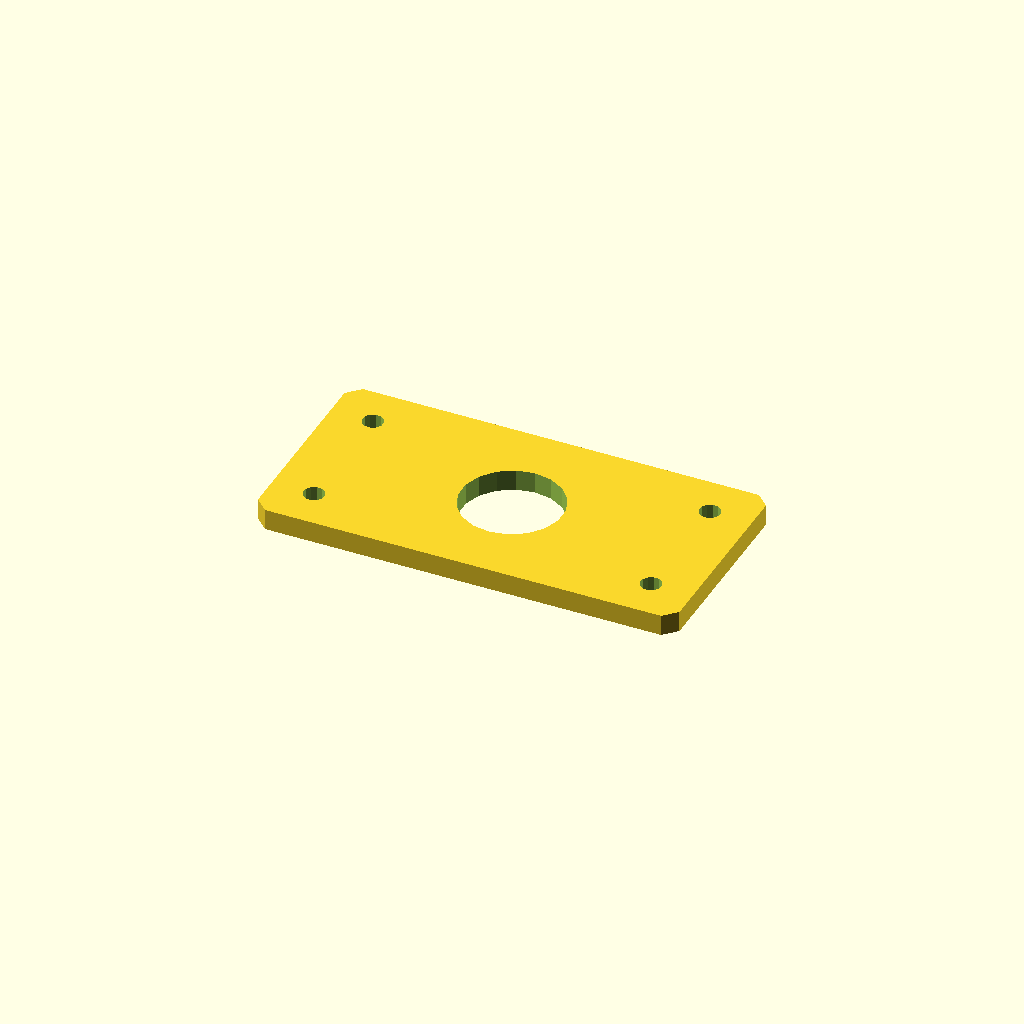
Cell 1 — every parameter at its default value.
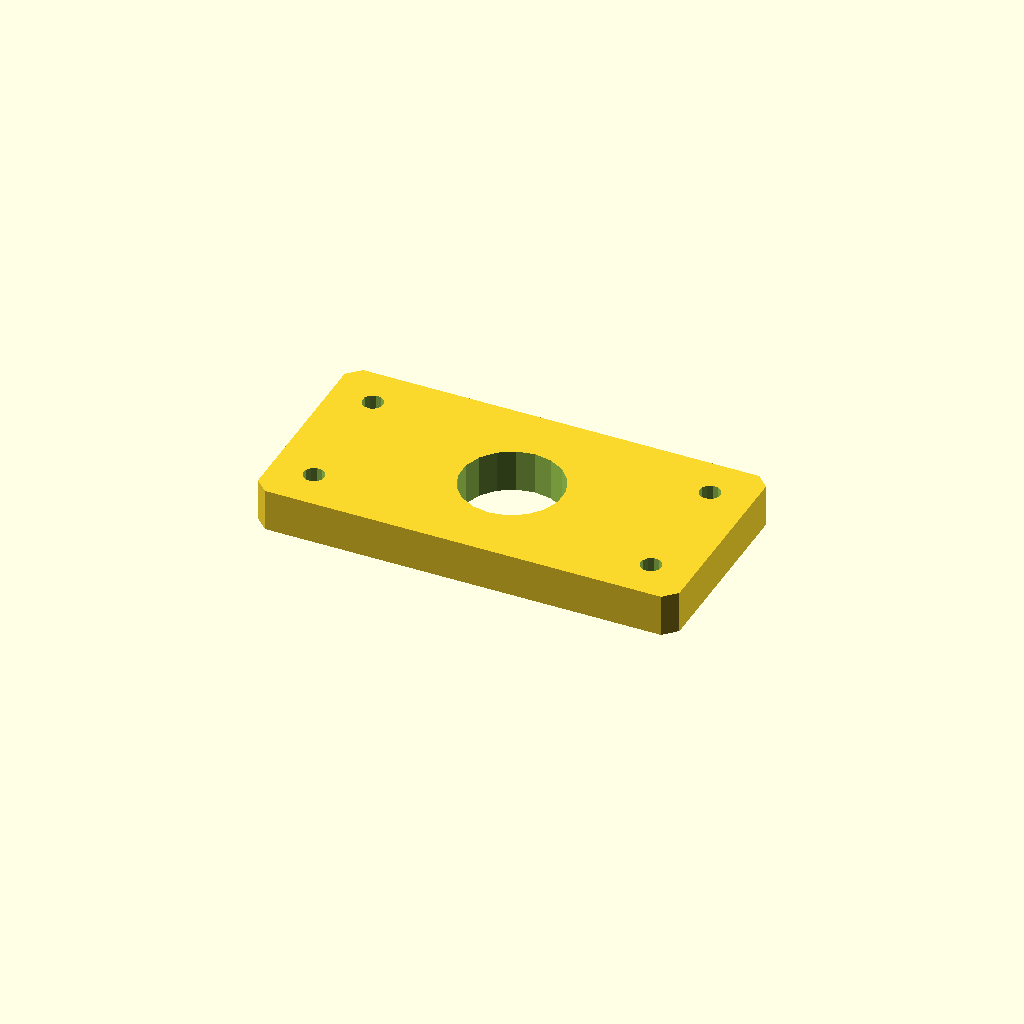
Cell 2: the same model with plate_t = 10.
All cells are drawn from one camera (rotation 55°, 0°, 25°, orthographic, colour scheme Cornfield), so only the parameter changes between them.
OpenSCAD source file optional_data/data/sketch4/spacerplates/part_0096.scad:
$fn = 32;

// ----------------------------------------------------------------------
// Spacer plate: rect 100 x 50
// ----------------------------------------------------------------------

// --- parameters (mm) ---
bore_r = 12;              // centre bore radius
bolt_r = 2.5;             // bolt hole radius
plate_t = 5;              // plate thickness, Z (extrusion height)
plate_l = 100;            // plate length, X
plate_w = 50;             // plate width, Y
inset = 10;               // corner hole inset

profile = [[3, 0], [97, 0], [100, 3], [100, 47], [97, 50], [3, 50], [0, 47], [0, 3]];  // primary outline, 8 points, counter clockwise
void_1 = [[61.78, 27.29], [60.286, 31.18], [57.552, 34.326], [53.907, 36.346], [49.791, 36.998], [45.7, 36.203], [42.127, 34.057], [39.505, 30.818], [38.148, 26.877], [38.22, 22.71], [39.714, 18.82], [42.448, 15.674], [46.093, 13.654], [50.209, 13.002], [54.3, 13.797], [57.873, 15.943], [60.495, 19.182], [61.852, 23.123]];  // centre bore, 18 points
void_2 = [[12.454, 10.477], [11.887, 11.64], [10.814, 12.364], [9.523, 12.454], [8.36, 11.887], [7.636, 10.814], [7.546, 9.523], [8.113, 8.36], [9.186, 7.636], [10.477, 7.546], [11.64, 8.113], [12.364, 9.186]];  // corner hole, 12 points
void_3 = [[12.454, 40.477], [11.887, 41.64], [10.814, 42.364], [9.523, 42.454], [8.36, 41.887], [7.636, 40.814], [7.546, 39.523], [8.113, 38.36], [9.186, 37.636], [10.477, 37.546], [11.64, 38.113], [12.364, 39.186]];  // corner hole, 12 points
void_4 = [[92.454, 10.477], [91.887, 11.64], [90.814, 12.364], [89.523, 12.454], [88.36, 11.887], [87.636, 10.814], [87.546, 9.523], [88.113, 8.36], [89.186, 7.636], [90.477, 7.546], [91.64, 8.113], [92.364, 9.186]];  // corner hole, 12 points
void_5 = [[92.454, 40.477], [91.887, 41.64], [90.814, 42.364], [89.523, 42.454], [88.36, 41.887], [87.636, 40.814], [87.546, 39.523], [88.113, 38.36], [89.186, 37.636], [90.477, 37.546], [91.64, 38.113], [92.364, 39.186]];  // corner hole, 12 points

// --- the one profile operation ---
difference() {
  linear_extrude(height = plate_t) polygon(points = profile);
  translate([0, 0, -1])
    linear_extrude(height = plate_t + 2) polygon(points = void_1);
  translate([0, 0, -1])
    linear_extrude(height = plate_t + 2) polygon(points = void_2);
  translate([0, 0, -1])
    linear_extrude(height = plate_t + 2) polygon(points = void_3);
  translate([0, 0, -1])
    linear_extrude(height = plate_t + 2) polygon(points = void_4);
  translate([0, 0, -1])
    linear_extrude(height = plate_t + 2) polygon(points = void_5);
}
Customizer parameters (derived from the source; name, type, default, range or options):
bore_r: number, default 12
bolt_r: number, default 2.5
plate_t: number, default 5
plate_l: number, default 100
plate_w: number, default 50
inset: number, default 10
